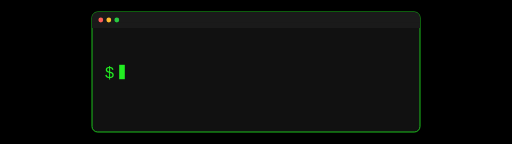
t = 0.00 s
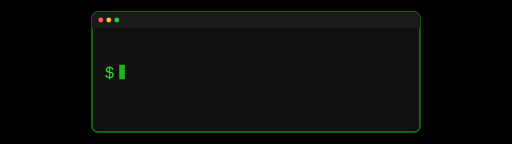
t = 0.13 s
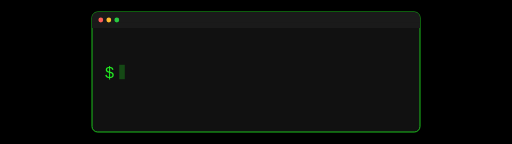
t = 0.38 s
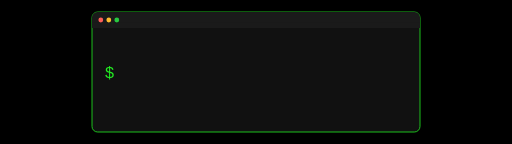
t = 0.50 s
t = 0.63 s: frame unchanged from t = 0.38 s, image omitted
t = 0.88 s: frame unchanged from t = 0.13 s, image omitted

The animated SVG that drew these frames (rendered in a browser with its animation timeline set to each time). Animation: 1 SMIL element (animate=1); one cycle of 1.00 s, repeats indefinitely.

<svg xmlns="http://www.w3.org/2000/svg" viewBox="0 0 1280 360" width="1280" height="360">
  <title></title>
  <rect width="1280" height="360" fill="#000"/>
  
  <g transform="translate(230,30)">
    <rect width="820" height="300" rx="14" fill="#111" stroke="#22ee22" stroke-width="2"/>
    <rect width="820" height="40" rx="14" fill="#1a1a1a"/>
    <rect y="26" width="820" height="14" fill="#1a1a1a"/>
    <circle cx="22" cy="20" r="6" fill="#ff5f57"/>
    <circle cx="42" cy="20" r="6" fill="#febc2e"/>
    <circle cx="62" cy="20" r="6" fill="#28c840"/>
    <text x="32" y="164" font-family="'JetBrains Mono', ui-monospace, SFMono-Regular, Menlo, Consolas, monospace" font-size="40" fill="#22ee22">$</text>
    <text x="60" y="164" font-family="'JetBrains Mono', ui-monospace, SFMono-Regular, Menlo, Consolas, monospace" font-size="40" fill="#ffffff"></text>
    <rect x="68" y="132" width="14" height="36" fill="#22ee22">
      <animate attributeName="opacity" values="1;0;1" dur="1s" repeatCount="indefinite"/>
    </rect>
  </g>
</svg>
